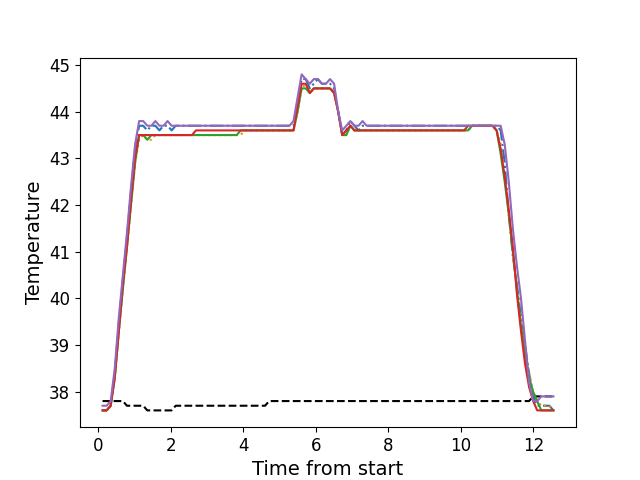

The data file committed next to this chart (first rows):
, times, neutral, z1, z2, z3, z4, z5
0, 0.117, 37.8, 37.6, 37.6, 37.6, 37.6, 37.7
1, 0.229, 37.8, 37.6, 37.6, 37.6, 37.6, 37.7
2, 0.342, 37.8, 37.7, 37.7, 37.7, 37.7, 37.8
3, 0.454, 37.8, 38.4, 38.3, 38.3, 38.3, 38.5
4, 0.567, 37.8, 39.5, 39.3, 39.3, 39.3, 39.6
5, 0.678, 37.8, 40.4, 40.2, 40.2, 40.3, 40.5
6, 0.79, 37.7, 41.3, 41.1, 41.1, 41.1, 41.4
7, 0.9025, 37.7, 42.3, 42.0, 42.0, 42.1, 42.4
8, 1.015, 37.7, 43.2, 42.9, 42.9, 43.0, 43.3
9, 1.127, 37.7, 43.7, 43.4, 43.5, 43.5, 43.8
10, 1.239, 37.7, 43.7, 43.5, 43.5, 43.5, 43.8
11, 1.352, 37.6, 43.6, 43.4, 43.4, 43.5, 43.7
12, 1.463, 37.6, 43.7, 43.4, 43.5, 43.5, 43.7
13, 1.574, 37.6, 43.7, 43.5, 43.5, 43.5, 43.8
14, 1.687, 37.6, 43.6, 43.5, 43.5, 43.5, 43.7
15, 1.799, 37.6, 43.7, 43.5, 43.5, 43.5, 43.7
16, 1.911, 37.6, 43.7, 43.5, 43.5, 43.5, 43.8
17, 2.023, 37.6, 43.6, 43.5, 43.5, 43.5, 43.7
18, 2.135, 37.7, 43.7, 43.5, 43.5, 43.5, 43.7
19, 2.247, 37.7, 43.7, 43.5, 43.5, 43.5, 43.7
20, 2.359, 37.7, 43.7, 43.5, 43.5, 43.5, 43.7
21, 2.472, 37.7, 43.7, 43.5, 43.5, 43.5, 43.7
22, 2.585, 37.7, 43.7, 43.5, 43.5, 43.5, 43.7
23, 2.695, 37.7, 43.7, 43.5, 43.5, 43.6, 43.7
24, 2.807, 37.7, 43.7, 43.5, 43.5, 43.6, 43.7
25, 2.919, 37.7, 43.7, 43.5, 43.5, 43.6, 43.7
26, 3.031, 37.7, 43.7, 43.5, 43.5, 43.6, 43.7
27, 3.144, 37.7, 43.7, 43.5, 43.5, 43.6, 43.7
28, 3.255, 37.7, 43.7, 43.5, 43.5, 43.6, 43.7
29, 3.367, 37.7, 43.7, 43.5, 43.5, 43.6, 43.7
30, 3.48, 37.7, 43.7, 43.5, 43.5, 43.6, 43.7
31, 3.592, 37.7, 43.7, 43.5, 43.5, 43.6, 43.7
32, 3.705, 37.7, 43.7, 43.5, 43.5, 43.6, 43.7
33, 3.817, 37.7, 43.7, 43.5, 43.5, 43.6, 43.7
34, 3.928, 37.7, 43.7, 43.5, 43.6, 43.6, 43.7
35, 4.04, 37.7, 43.7, 43.6, 43.6, 43.6, 43.7
36, 4.152, 37.7, 43.7, 43.6, 43.6, 43.6, 43.7
37, 4.264, 37.7, 43.7, 43.6, 43.6, 43.6, 43.7
38, 4.376, 37.7, 43.7, 43.6, 43.6, 43.6, 43.7
39, 4.488, 37.7, 43.7, 43.6, 43.6, 43.6, 43.7
40, 4.6, 37.7, 43.7, 43.6, 43.6, 43.6, 43.7
41, 4.713, 37.8, 43.7, 43.6, 43.6, 43.6, 43.7
42, 4.825, 37.8, 43.7, 43.6, 43.6, 43.6, 43.7
43, 4.937, 37.8, 43.7, 43.6, 43.6, 43.6, 43.7
44, 5.048, 37.8, 43.7, 43.6, 43.6, 43.6, 43.7
45, 5.16, 37.8, 43.7, 43.6, 43.6, 43.6, 43.7
46, 5.273, 37.8, 43.7, 43.6, 43.6, 43.6, 43.7
47, 5.385, 37.8, 43.7, 43.6, 43.6, 43.6, 43.8
48, 5.497, 37.8, 44.2, 44.0, 44.0, 44.1, 44.3
49, 5.609, 37.8, 44.7, 44.5, 44.5, 44.6, 44.8
50, 5.722, 37.8, 44.7, 44.6, 44.5, 44.6, 44.7
51, 5.834, 37.8, 44.5, 44.4, 44.4, 44.4, 44.6
52, 5.945, 37.8, 44.6, 44.5, 44.5, 44.5, 44.7
53, 6.058, 37.8, 44.7, 44.5, 44.5, 44.5, 44.7
54, 6.169, 37.8, 44.6, 44.5, 44.5, 44.5, 44.6
55, 6.281, 37.8, 44.6, 44.5, 44.5, 44.5, 44.6
56, 6.393, 37.8, 44.6, 44.5, 44.5, 44.5, 44.7
57, 6.506, 37.8, 44.5, 44.4, 44.4, 44.4, 44.6
58, 6.619, 37.8, 44.0, 44.0, 44.0, 44.0, 44.0
59, 6.73, 37.8, 43.5, 43.5, 43.5, 43.5, 43.6
... 52 more rows
